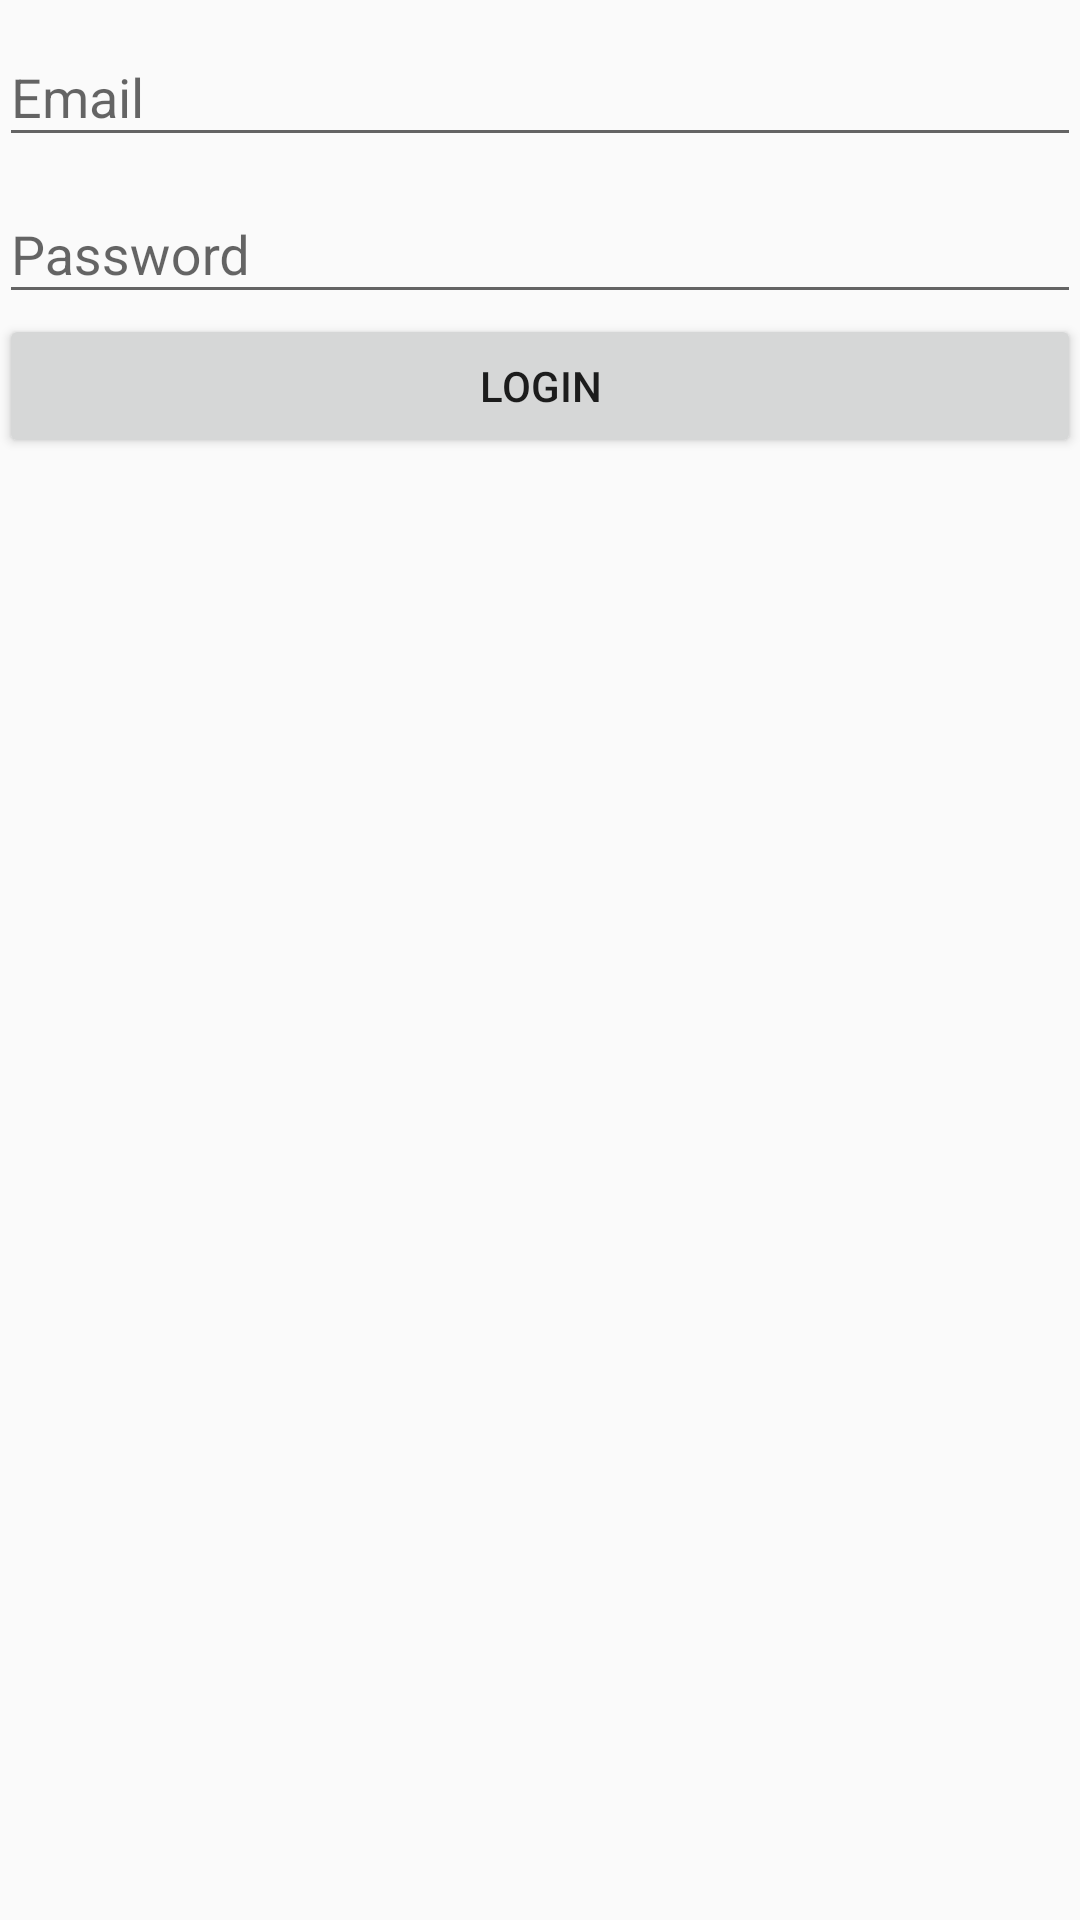

The Android layout XML behind this screen, and the referenced resources:
<!-- AndroidManifest.xml: application theme AppTheme -->
<!-- res/layout/activity_login.xml -->
<LinearLayout xmlns:android="http://schemas.android.com/apk/res/android"
              xmlns:tools="http://schemas.android.com/tools"
              android:layout_width="match_parent"
              android:layout_height="match_parent"
              android:orientation="vertical"
              android:paddingBottom="@dimen/activity_vertical_margin"
              android:paddingLeft="@dimen/activity_horizontal_margin"
              android:paddingRight="@dimen/activity_horizontal_margin"
              android:paddingTop="@dimen/activity_vertical_margin"
              tools:context="daniel.rampe.lt.door2door.activities.LoginActivity">

    <android.support.design.widget.TextInputLayout
        android:layout_width="match_parent"
        android:layout_height="wrap_content">

        <EditText
            android:id="@+id/email"
            android:layout_width="match_parent"
            android:layout_height="wrap_content"
            android:hint="Email"
            android:inputType="textEmailAddress"/>
    </android.support.design.widget.TextInputLayout>

    <android.support.design.widget.TextInputLayout
        android:layout_width="match_parent"
        android:layout_height="wrap_content">

        <EditText
            android:id="@+id/password"
            android:layout_width="match_parent"
            android:layout_height="wrap_content"
            android:hint="Password"
            android:inputType="textPassword"/>

    </android.support.design.widget.TextInputLayout>


    <Button
        android:id="@+id/login_button"
        android:layout_width="match_parent"
        android:layout_height="wrap_content"
        android:text="Login"
        />

</LinearLayout>
<!-- resources referenced by this layout -->
<resources>
  <style name="AppTheme" parent="Theme.AppCompat.Light.DarkActionBar">
          
      </style>
</resources>
